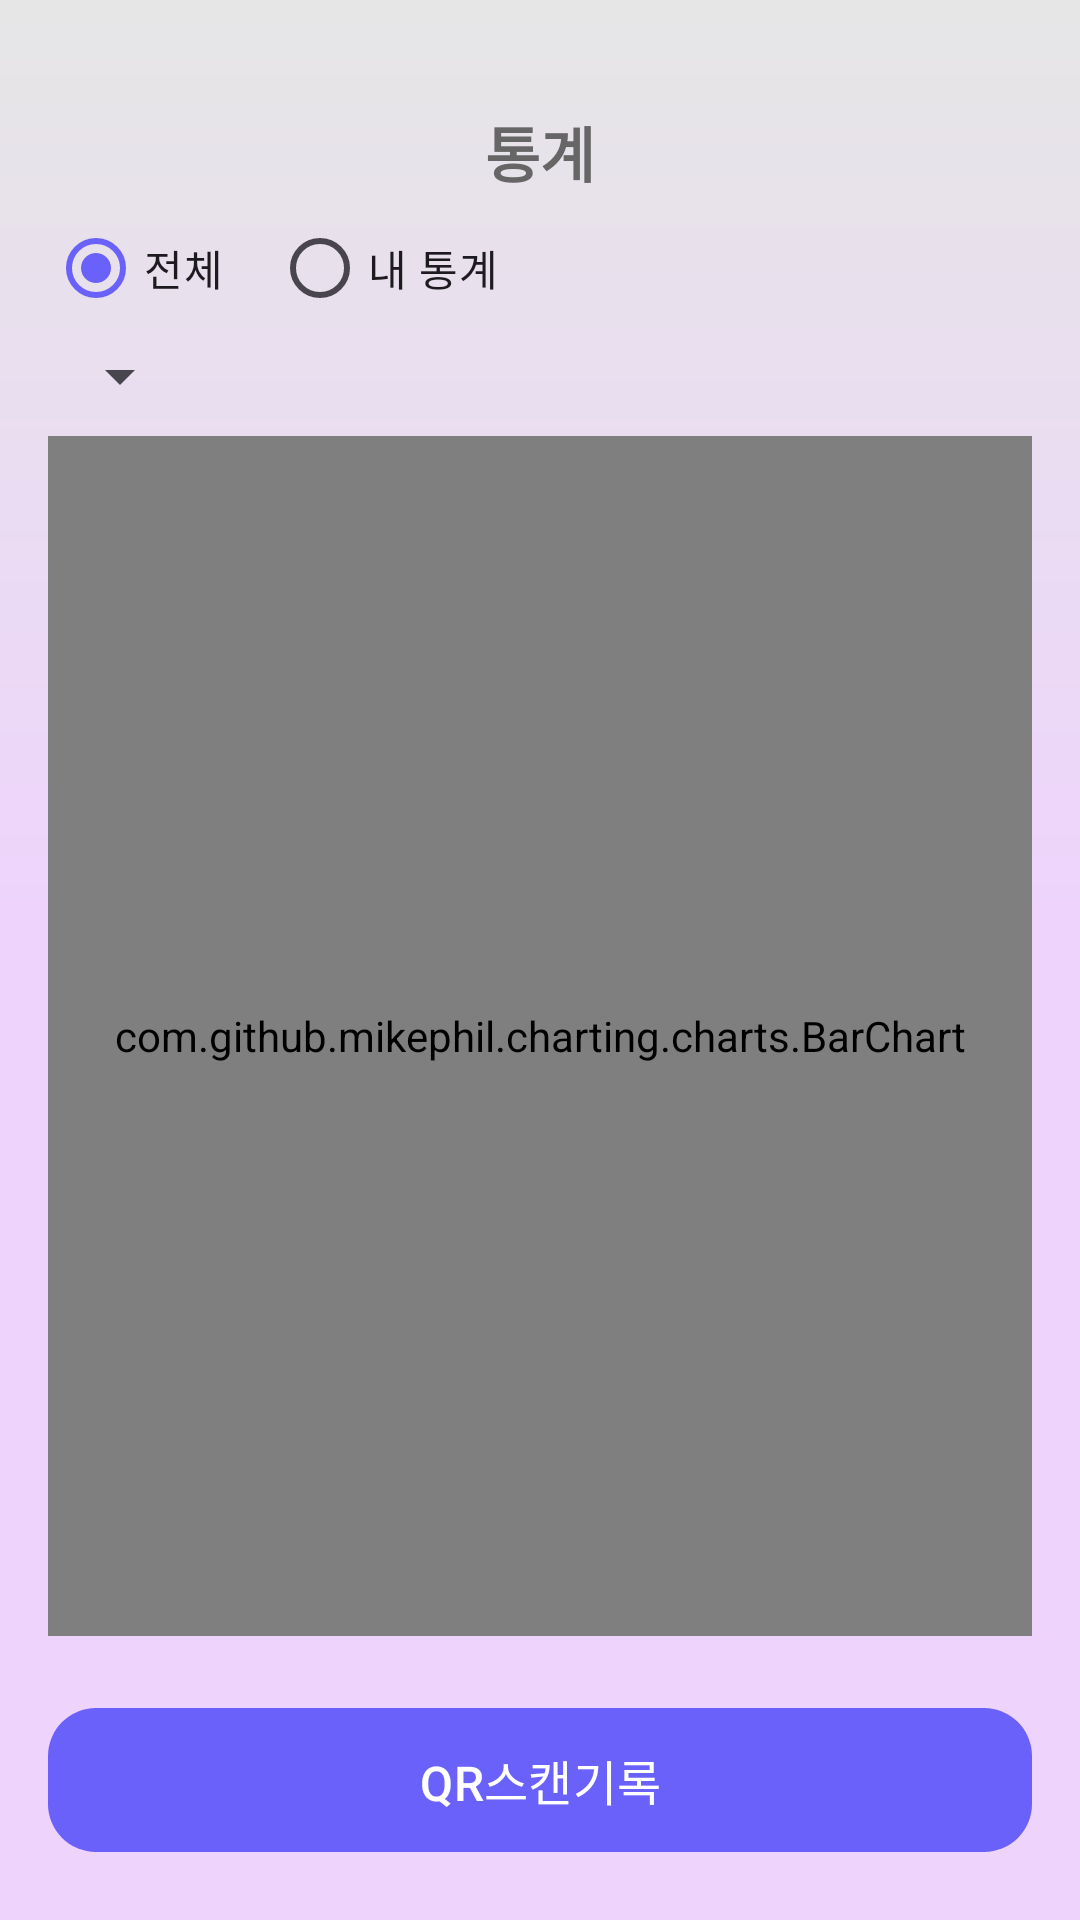

Layout XML and referenced resources for this Android screen:
<!-- AndroidManifest.xml: application theme Theme.QRcode -->
<!-- res/layout/fragment_history.xml -->
<?xml version="1.0" encoding="utf-8"?>
<LinearLayout xmlns:android="http://schemas.android.com/apk/res/android"
    xmlns:tools="http://schemas.android.com/tools"
    xmlns:app="http://schemas.android.com/apk/res-auto"
    android:orientation="vertical"
    android:padding="16dp"
    android:layout_width="match_parent"
    android:layout_height="match_parent">
    <TextView
        android:layout_marginTop="20dp"
        android:layout_width="match_parent"
        android:layout_height="wrap_content"
        android:text="통계"
        android:textColor="@color/text_color"
        android:gravity="center_horizontal"
        android:textSize="20dp"
        android:textStyle="bold" />
    <RadioGroup
        android:id="@+id/scopeGroup"
        android:layout_width="wrap_content"
        android:layout_height="wrap_content"
        android:orientation="horizontal"
     >
        <RadioButton
            android:id="@+id/rbGlobal"
            android:layout_width="wrap_content"
            android:layout_height="wrap_content"
            android:text="전체"
            android:checked="true"/>

        <RadioButton
            android:id="@+id/rbMe"
            android:layout_width="wrap_content"
            android:layout_height="wrap_content"
            android:layout_marginStart="16dp"
            android:text="내 통계" />
    </RadioGroup>
    
    <LinearLayout
        android:layout_width="match_parent"
        android:layout_height="wrap_content"
        android:orientation="horizontal"
        android:gravity="start|center_vertical"
        android:paddingBottom="8dp"
        >

        <Spinner
            android:id="@+id/weekSpinner"
            android:layout_width="wrap_content"
            android:layout_height="wrap_content"
            android:layout_marginEnd="12dp" />

        
        <TextView
            android:id="@+id/tvWeekRange"
            android:layout_width="wrap_content"
            android:layout_height="wrap_content"
            android:text=""
            android:textSize="16dp" />

    </LinearLayout>

    
    <com.github.mikephil.charting.charts.BarChart
        android:id="@+id/barChart"
        android:layout_width="match_parent"
        android:layout_height="400dp"
        android:background="@color/white"
        android:padding="10dp"
        />


    
    <ProgressBar
        android:id="@+id/progress"
        style="?android:attr/progressBarStyle"
        android:layout_width="wrap_content"
        android:layout_height="wrap_content"
        android:layout_gravity="center"
        android:visibility="gone"/>

    <TextView
        android:id="@+id/tvError"
        android:layout_width="wrap_content"
        android:layout_height="wrap_content"
        android:textColor="@android:color/holo_red_light"
        android:visibility="gone"/>

    <com.google.android.material.button.MaterialButton
        android:id="@+id/btnAllHistory"
        android:layout_width="match_parent"
        android:layout_height="56dp"
        android:textSize="16dp"
        android:text="QR스캔기록"
        app:cornerRadius="16dp"
        android:layout_marginTop="20dp"
        android:layout_marginBottom="16dp"/>
</LinearLayout>
<!-- resources referenced by this layout -->
<resources>
  <color name="text_color">#666666</color>
  <color name="white">#FFFFFF</color>
  <style name="Theme.QRcode" parent="Base.Theme.QRcode">
          
          <item name="android:statusBarColor">@color/white</item>
          <item name="android:navigationBarColor">@color/white</item>
      </style>
  <style name="Base.Theme.QRcode" parent="Theme.Material3.DayNight.NoActionBar">
          
          <item name="android:windowBackground">@drawable/bg</item>
          
          <item name="android:colorBackground">@color/white</item>
  
          
          <item name="android:textColorPrimary">@color/text_primary</item>
  
          <item name="colorPrimary">@color/colorPrimary</item>
          <item name="colorOnPrimary">@color/white</item>
  
          
          <item name="colorSurface">@color/white</item>
          <item name="colorOnSurface">@color/text_primary</item>
  
      </style>
  <!-- drawable bg (drawable) -->
  <?xml version="1.0" encoding="utf-8"?>
  <shape xmlns:android="http://schemas.android.com/apk/res/android"
      android:shape="rectangle">
  <gradient
     android:angle="90"
      android:type="linear"
      android:startColor="@color/bg_start"
      android:centerColor="@color/bg_center"
      android:endColor="@color/bg_end" />
  </shape>
  <color name="text_primary">@color/graph_purple</color>
  <color name="colorPrimary">#6A60FA</color>
  <color name="bg_start">#EED3FD</color>
  <color name="bg_center">#EED3FD</color>
  <color name="bg_end">#E6E6E6</color>
  <color name="graph_purple">#A00026D0</color>
</resources>
